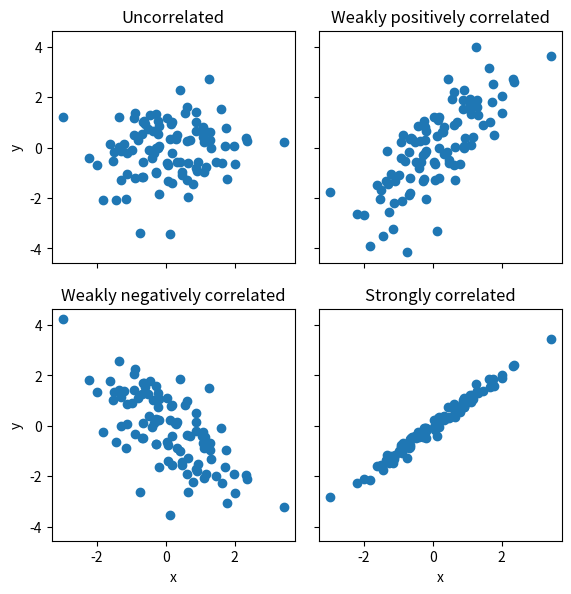

Python code for this plot:
import numpy as np
import matplotlib as mpl
import matplotlib.pyplot as plt

fig, axes = plt.subplots(2, 2, figsize=(6, 6), sharex=True, sharey=True, squeeze=False)

x1 = np.random.randn(100)
x2 = np.random.randn(100)

axes[0, 0].set_title("Uncorrelated")
axes[0, 0].scatter(x1, x2)

axes[0, 1].set_title("Weakly positively correlated")
axes[0, 1].scatter(x1, x1 + x2)

axes[1, 0].set_title("Weakly negatively correlated")
axes[1, 0].scatter(x1, -x1 + x2)

axes[1, 1].set_title("Strongly correlated")
axes[1, 1].scatter(x1, x1 + 0.15 * x2)

axes[1, 1].set_xlabel("x")
axes[1, 0].set_xlabel("x")
axes[0, 0].set_ylabel("y")
axes[1, 0].set_ylabel("y")

plt.subplots_adjust(left=0.1, right=0.95, bottom=0.1, top=0.95, wspace=0.1, hspace=0.2)

plt.show()